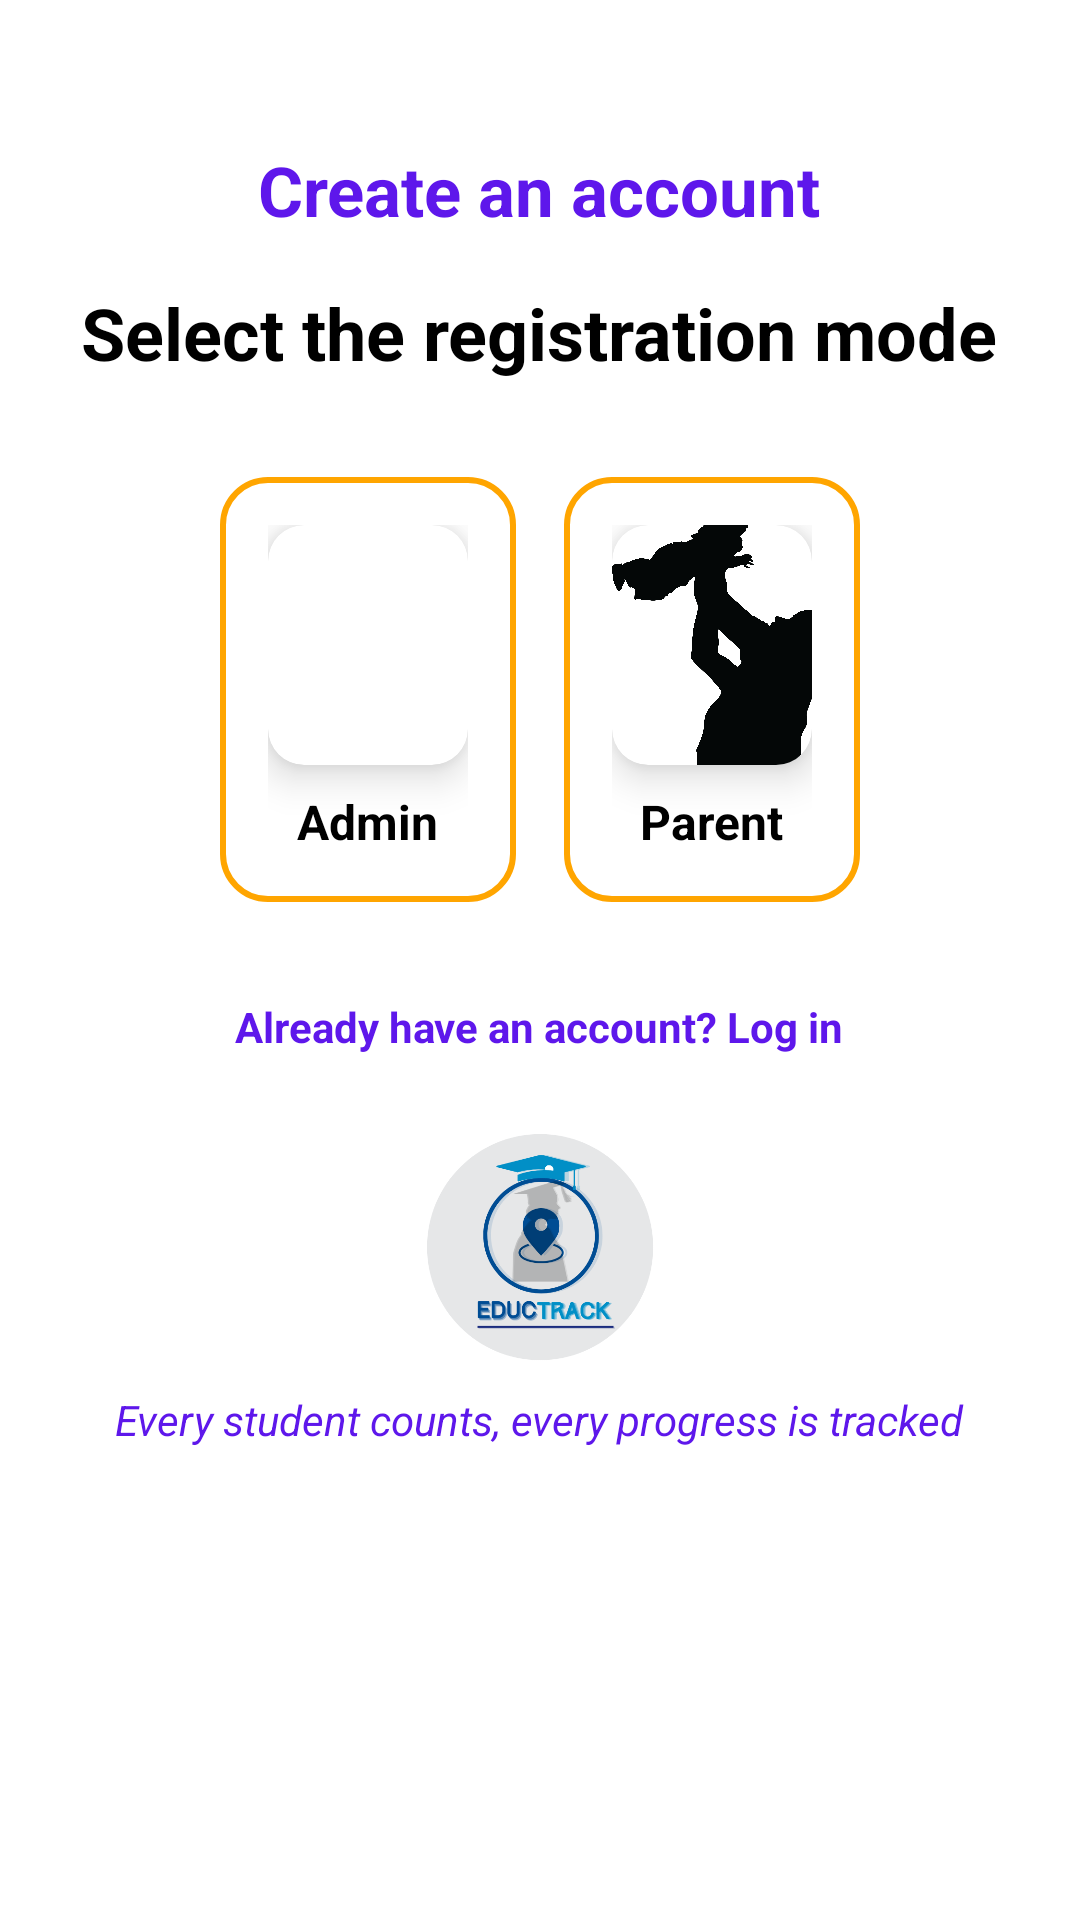

Produce the Android XML layout that renders to this screen, including the resource entries it uses.
<!-- AndroidManifest.xml: application theme Theme.EduCtrack -->
<!-- res/layout/register_activity.xml -->
<?xml version="1.0" encoding="utf-8"?>
<ScrollView xmlns:android="http://schemas.android.com/apk/res/android"
    xmlns:app="http://schemas.android.com/apk/res-auto"
    android:layout_width="match_parent"
    android:layout_height="match_parent"
    android:background="#FFFFFF"
    android:padding="24dp">

    <LinearLayout
        android:layout_width="match_parent"
        android:layout_height="wrap_content"
        android:orientation="vertical"
        android:gravity="center_horizontal"
        android:paddingTop="24dp"
        android:paddingBottom="24dp">

        
        <TextView
            android:layout_width="wrap_content"
            android:layout_height="wrap_content"
            android:text="Create an account"
            android:textStyle="bold"
            android:textSize="23sp"
            android:textColor="#5E17EB"
            android:layout_marginBottom="16dp"
            android:textAlignment="center" />

        
        <TextView
            android:id="@+id/tvTitle"
            android:layout_width="wrap_content"
            android:layout_height="wrap_content"
            android:text="Select the registration mode"
            android:textSize="24sp"
            android:textColor="#000000"
            android:textStyle="bold"
            android:layout_marginBottom="32dp" />

        
        <LinearLayout
            android:layout_width="match_parent"
            android:layout_height="wrap_content"
            android:orientation="horizontal"
            android:gravity="center"
            android:layout_marginBottom="24dp"
            android:weightSum="3">

            
            <LinearLayout
                android:id="@+id/adminLayout"
                android:layout_width="0dp"
                android:layout_height="wrap_content"
                android:layout_weight="1"
                android:orientation="vertical"
                android:gravity="center"
                android:background="@drawable/edittext_orange_border"
                android:padding="16dp"
                android:layout_marginEnd="8dp"
                android:clickable="true"
                android:focusable="true">

                <androidx.cardview.widget.CardView
                    android:layout_width="wrap_content"
                    android:layout_height="wrap_content"
                    app:cardCornerRadius="12dp"
                    app:cardElevation="8dp"
                    app:cardBackgroundColor="@android:color/white">

                    <ImageView
                        android:layout_width="80dp"
                        android:layout_height="80dp"
                        android:src="@drawable/admin"
                        android:contentDescription="Admin Icon"
                        android:scaleType="centerCrop" />
                </androidx.cardview.widget.CardView>

                <TextView
                    android:layout_width="wrap_content"
                    android:layout_height="wrap_content"
                    android:text="Admin"
                    android:textSize="16sp"
                    android:textColor="#000000"
                    android:textStyle="bold"
                    android:layout_marginTop="8dp" />
            </LinearLayout>

            
            <LinearLayout
                android:id="@+id/parentLayout"
                android:layout_width="0dp"
                android:layout_height="wrap_content"
                android:layout_weight="1"
                android:orientation="vertical"
                android:gravity="center"
                android:background="@drawable/edittext_orange_border"
                android:padding="16dp"
                android:layout_marginStart="8dp"
                android:clickable="true"
                android:focusable="true">

                <androidx.cardview.widget.CardView
                    android:layout_width="wrap_content"
                    android:layout_height="wrap_content"
                    app:cardCornerRadius="12dp"
                    app:cardElevation="8dp"
                    app:cardBackgroundColor="@android:color/white">

                    <ImageView
                        android:layout_width="80dp"
                        android:layout_height="80dp"
                        android:contentDescription="Parent Icon"
                        android:scaleType="centerCrop"
                        android:src="@drawable/parent" />
                </androidx.cardview.widget.CardView>

                <TextView
                    android:layout_width="wrap_content"
                    android:layout_height="wrap_content"
                    android:text="Parent"
                    android:textSize="16sp"
                    android:textColor="#000000"
                    android:textStyle="bold"
                    android:layout_marginTop="8dp" />
            </LinearLayout>
        </LinearLayout>

        
        <TextView
            android:id="@+id/tvAlreadyHaveAccount"
            android:layout_width="wrap_content"
            android:layout_height="wrap_content"
            android:text="Already have an account? Log in"
            android:textColor="#5E17EB"
            android:textSize="14sp"
            android:layout_marginTop="8dp"
            android:gravity="center"
            android:textStyle="bold" />

        
        <ImageView
            android:id="@+id/logo"
            android:layout_width="80dp"
            android:layout_height="80dp"
            android:layout_marginTop="24dp"
            android:layout_gravity="center_horizontal"
            android:src="@drawable/logo" />

        
        <TextView
            android:layout_width="wrap_content"
            android:layout_height="wrap_content"
            android:text="Every student counts, every progress is tracked"
            android:textSize="14sp"
            android:textColor="#5E17EB"
            android:layout_marginTop="8dp"
            android:gravity="center"
            android:textStyle="italic" />
    </LinearLayout>
</ScrollView>
<!-- resources referenced by this layout -->
<resources>
  <!-- drawable edittext_orange_border (drawable) -->
  <shape xmlns:android="http://schemas.android.com/apk/res/android"
      android:shape="rectangle">
      <stroke android:width="2dp" android:color="#FFA500" />
      <corners android:radius="15dp" />
      <solid android:color="#FFFFFF"/>
  </shape>
  <!-- drawable logo: png bitmap (drawable, 46299 bytes) -->
  <!-- drawable parent: png bitmap (drawable, 197251 bytes) -->
  <style name="Theme.EduCtrack" parent="Base.Theme.EduCtrack" />
  <style name="Base.Theme.EduCtrack" parent="Theme.Material3.DayNight.NoActionBar">
          
          
      </style>
</resources>
